Dataset: QA-Polyp (GitHub, AnishHota/Colonoscopy-QA). Classes: clear, blurry.

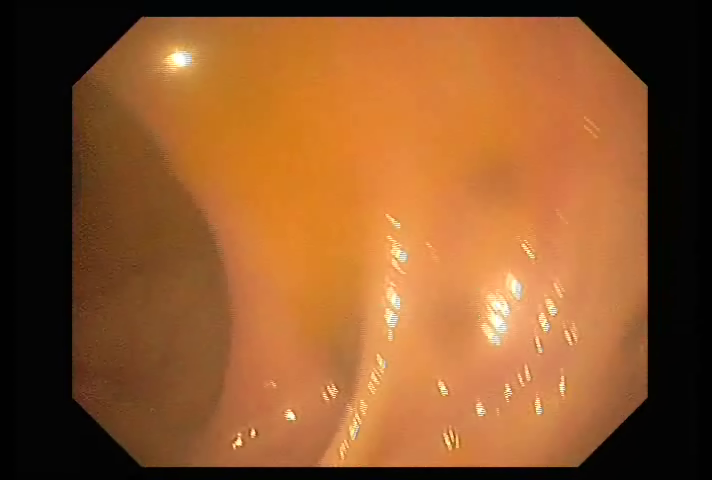
Label: clear

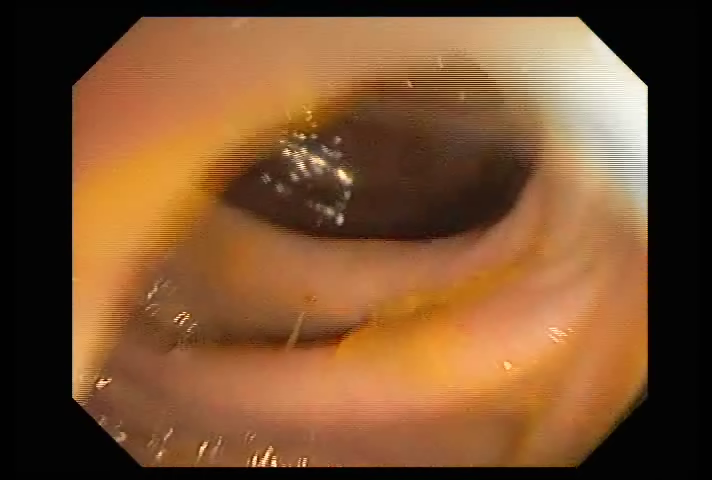
Label: clear

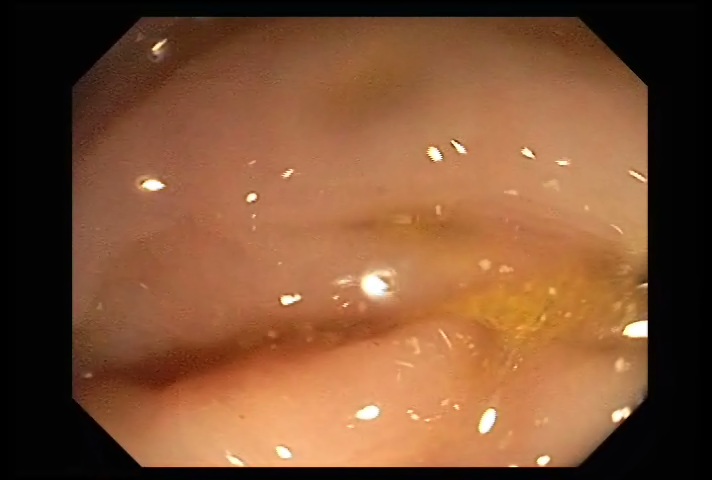
Label: clear

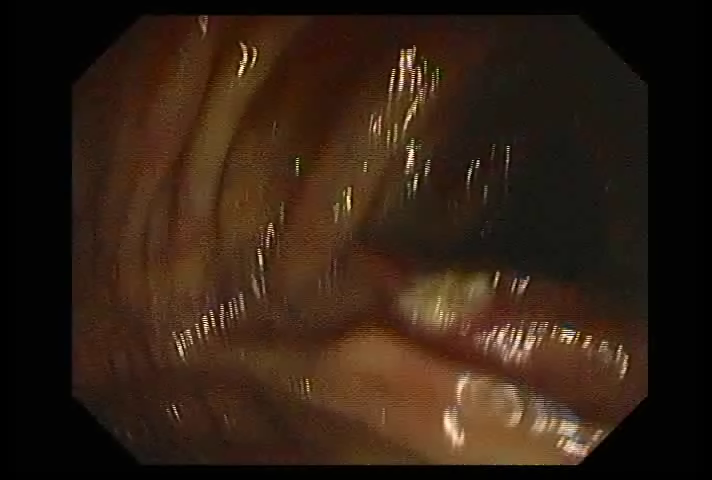
Label: clear

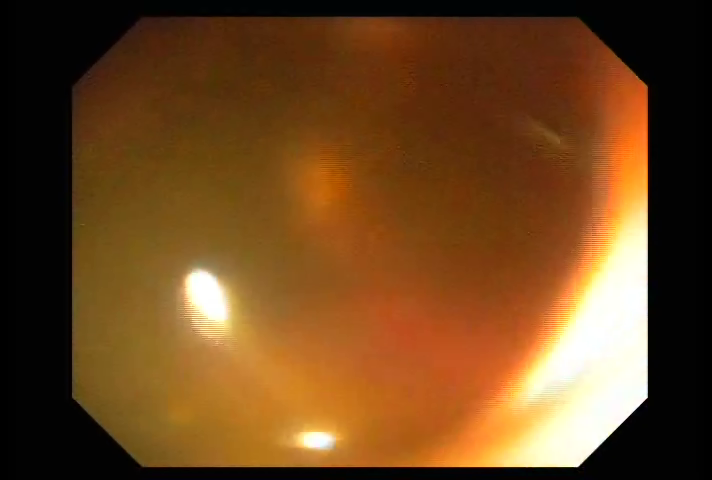
Label: blurry

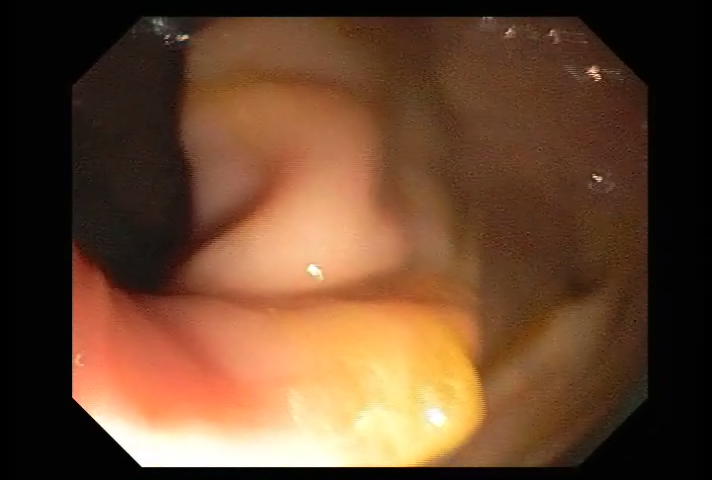
Label: clear
